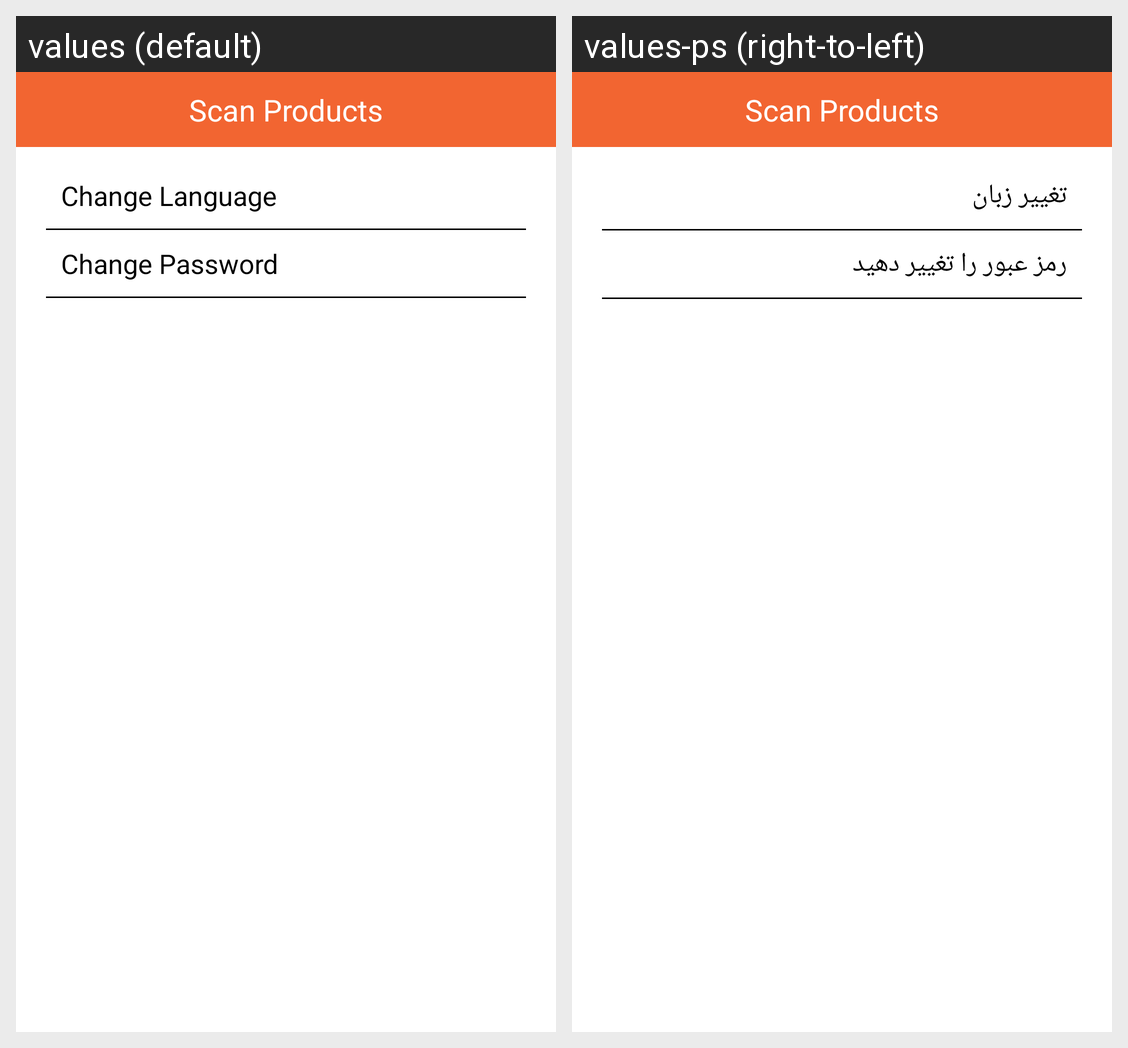

The same Android screen rendered under two of its app's locales, left to right. List the strings drawn on it with the default value and each locale's translation.
Android screen res/layout/activity_setting.xml rendered under 2 locales, left to right: values (default), values-ps (right-to-left). Device: Nexus 5 (rendered at 1080×1920; each locale shown at half size, 540×960, under a caption strip naming it); theme Theme.SalmaFit.
Strings drawn on this screen, with the default value and each locale's value (text and hints the layout hard-codes, and strings that could not be matched under every locale, appear in the picture but are not listed):

change_language
  values: Change Language
  values-ps: تغییر زبان

change_pass
  values: Change Password
  values-ps: رمز عبور را تغییر دهید
